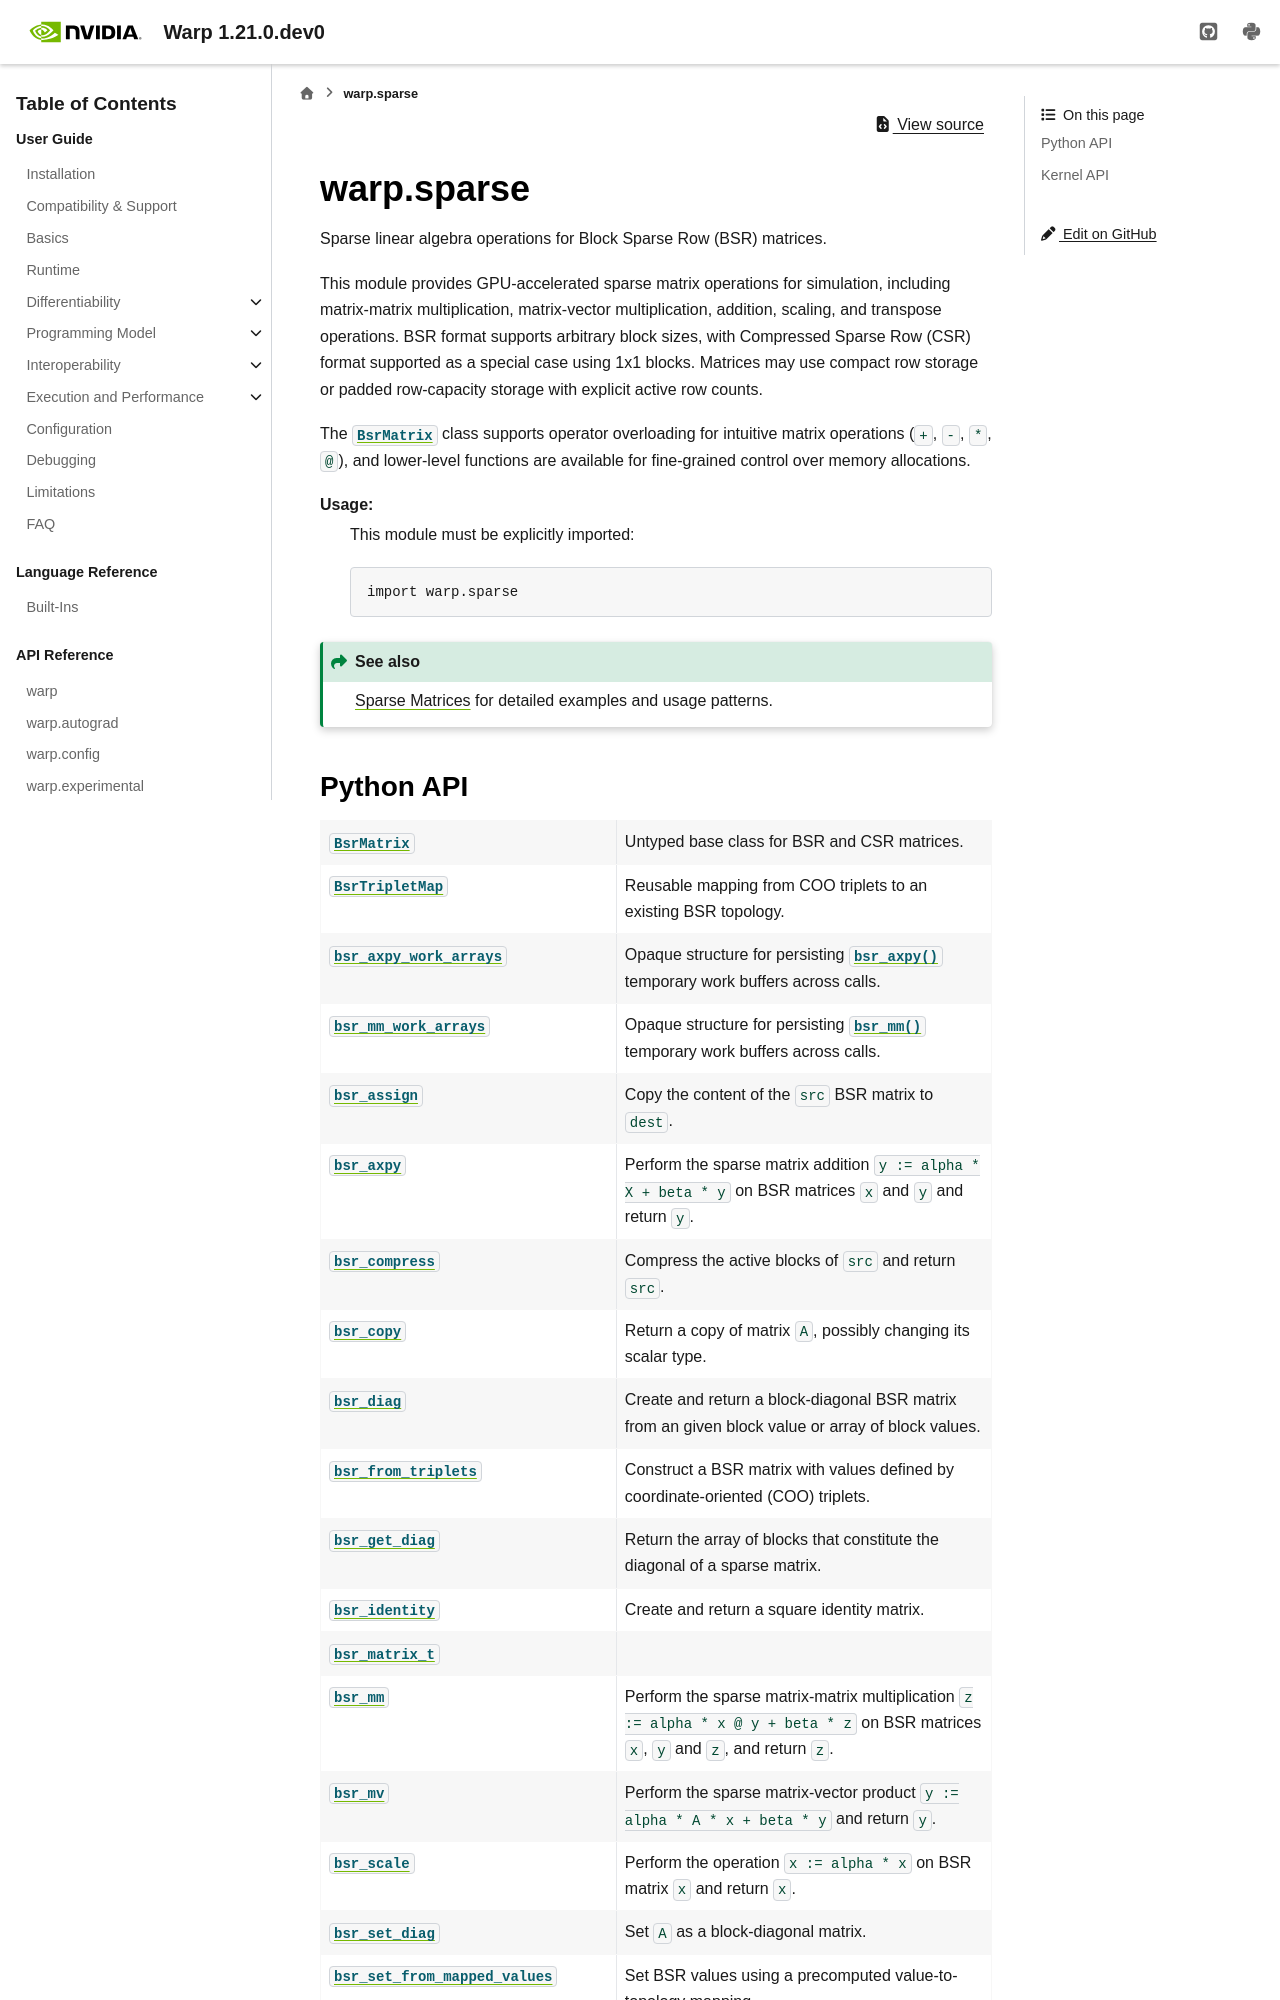

repository: NVIDIA/warp · page: latest/api_reference/warp_sparse.html · generator: sphinx

warp.sparse
===========

.. automodule:: warp.sparse
   :no-members:

.. currentmodule:: warp.sparse

Python API
----------

.. autosummary::
   :nosignatures:
   :toctree: _generated

   BsrMatrix
   BsrTripletMap
   bsr_axpy_work_arrays
   bsr_mm_work_arrays
   bsr_assign
   bsr_axpy
   bsr_compress
   bsr_copy
   bsr_diag
   bsr_from_triplets
   bsr_get_diag
   bsr_identity
   bsr_matrix_t
   bsr_mm
   bsr_mv
   bsr_scale
   bsr_set_diag
   bsr_set_from_mapped_values
   bsr_set_from_triplets
   bsr_
